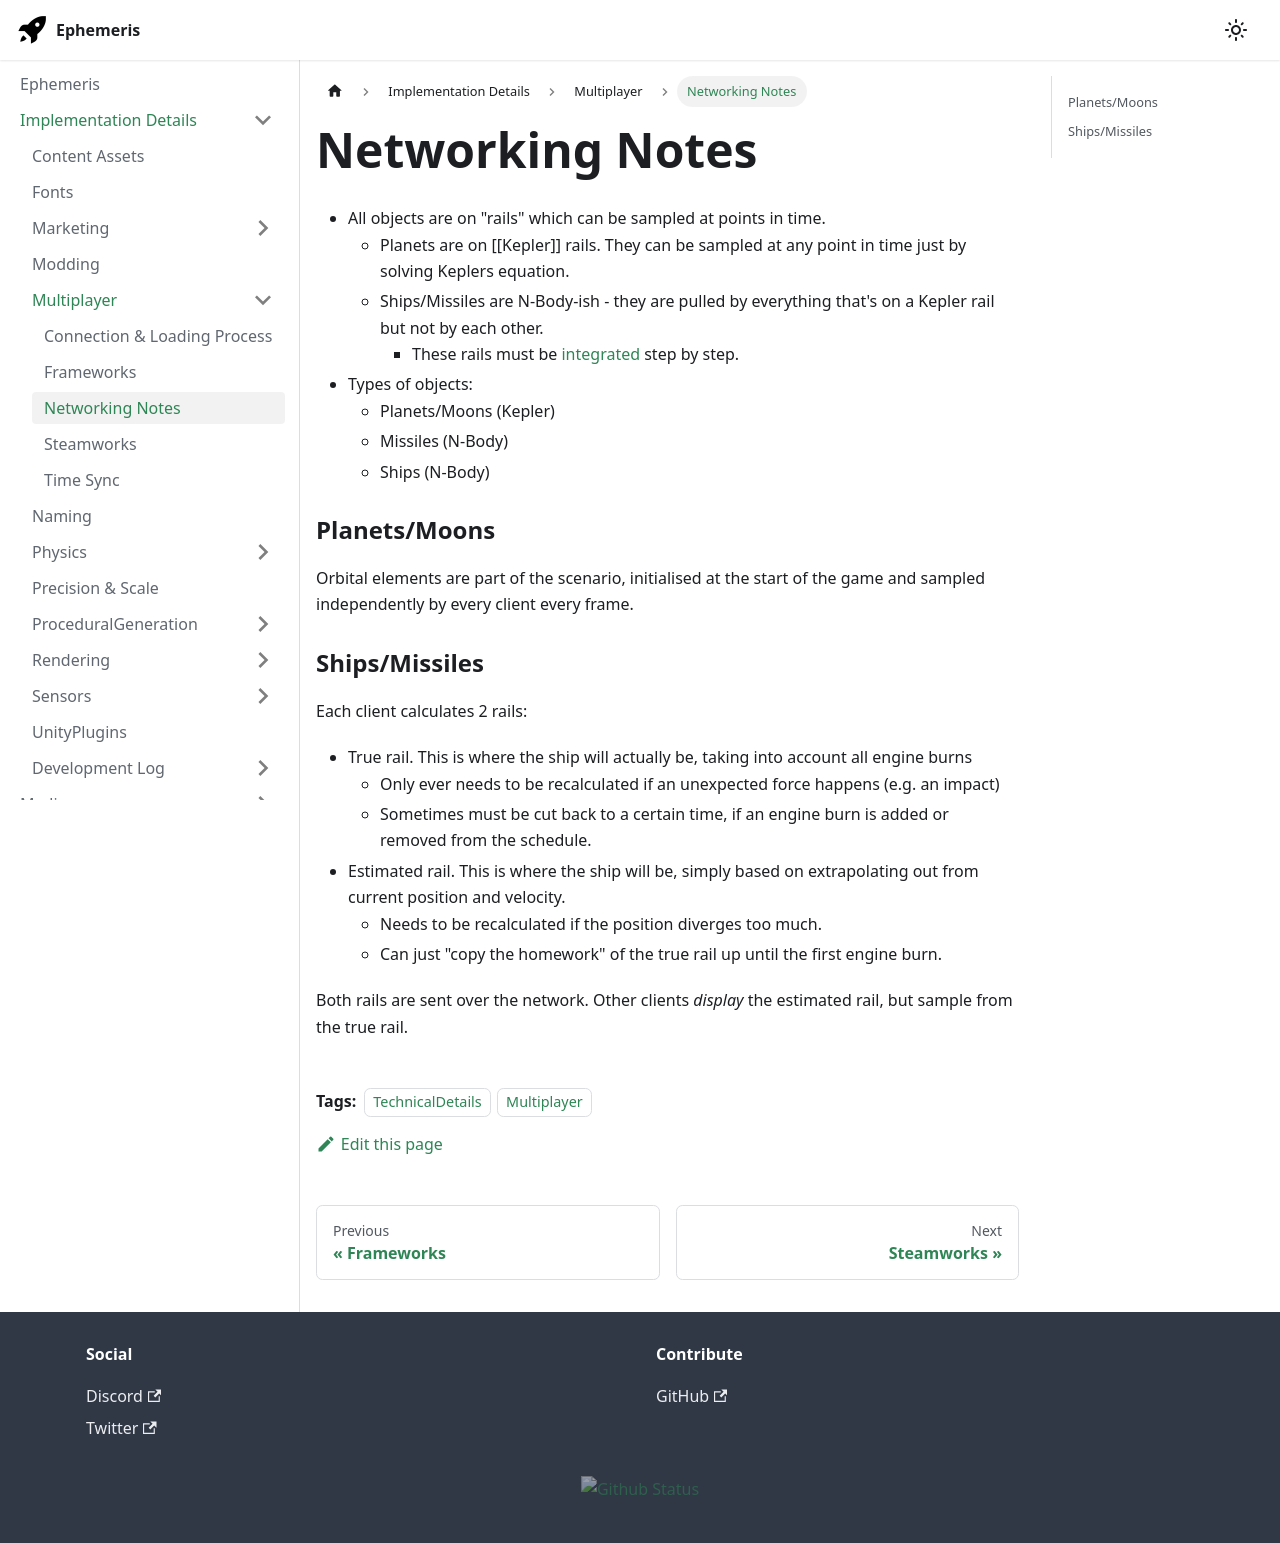

repository: martindevans/EphemerisNotes · page: ImplementationDetails/Multiplayer/Networking/index.html · generator: docusaurus

---
title: Networking Notes
tags:
    - TechnicalDetails
    - Multiplayer
---

- All objects are on "rails" which can be sampled at points in time.
	- Planets are on [[Kepler]] rails. They can be sampled at any point in time just by solving Keplers equation.
	- Ships/Missiles are N-Body-ish - they are pulled by everything that's on a Kepler rail but not by each other.
		- These rails must be [integrated](../Physics/Integration.md) step by step.
- Types of objects:
	- Planets/Moons (Kepler)
	- Missiles (N-Body)
	- Ships (N-Body)

### Planets/Moons
Orbital elements are part of the scenario, initialised at the start of the game and sampled independently by every client every frame.

### Ships/Missiles
Each client calculates 2 rails:
 - True rail. This is where the ship will actually be, taking into account all engine burns
	 - Only ever needs to be recalculated if an unexpected force happens (e.g. an impact)
	 - Sometimes must be cut back to a certain time, if an engine burn is added or removed from the schedule.
 - Estimated rail. This is where the ship will be, simply based on extrapolating out from current position and velocity.
	 - Needs to be recalculated if the position diverges too much.
	 - Can just "copy the homework" of the true rail up until the first engine burn.

Both rails are sent over the network. Other clients _display_ the estimated rail, but sample from the true rail.
